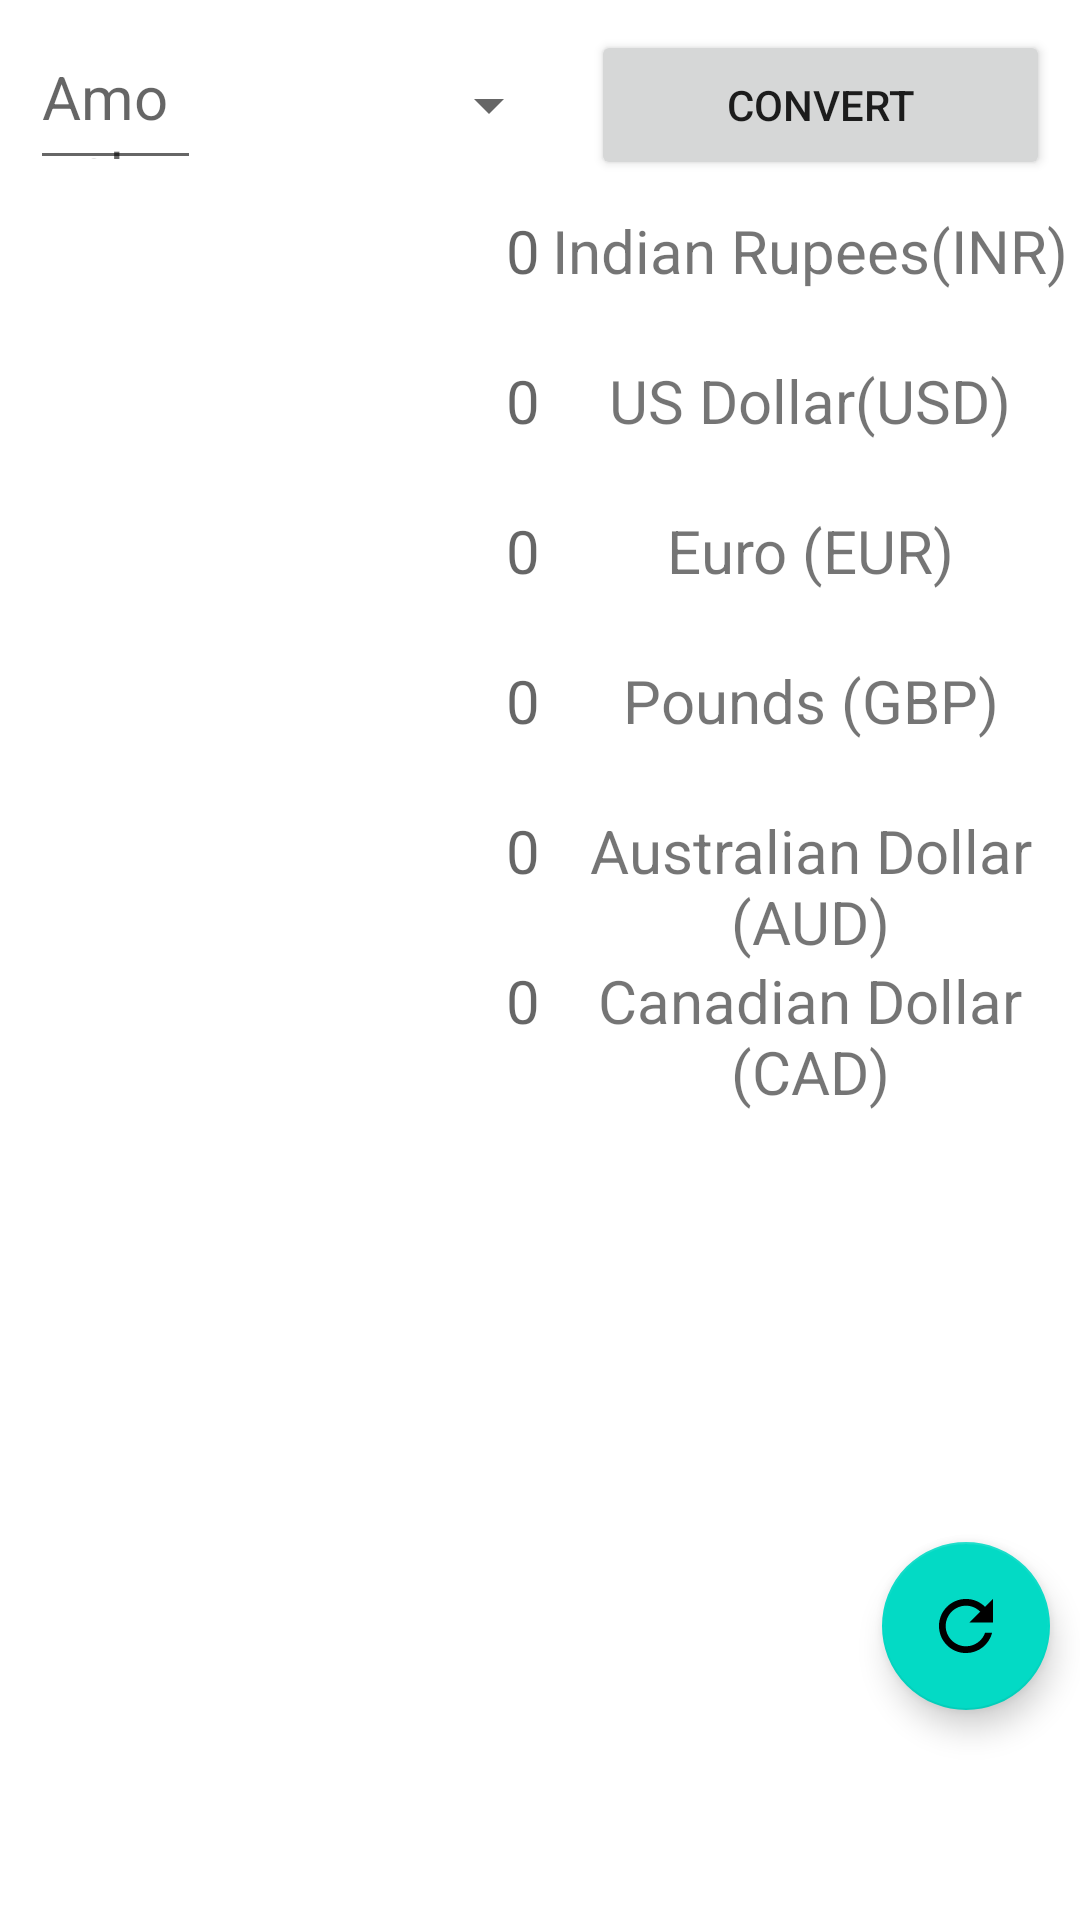

The Android layout XML behind this screen, and the referenced resources:
<!-- AndroidManifest.xml: application theme AppTheme -->
<!-- res/layout/fragment_currency.xml -->
<?xml version="1.0" encoding="utf-8"?>
<androidx.constraintlayout.widget.ConstraintLayout
    xmlns:android="http://schemas.android.com/apk/res/android" android:layout_width="match_parent"
    android:layout_height="match_parent"
    xmlns:tools="http://schemas.android.com/tools"
    xmlns:app="http://schemas.android.com/apk/res-auto"
    tools:context=".CurrencyFragment">
    <EditText
        android:id="@+id/field1"
        android:layout_width="0dp"
        android:layout_height="50dp"
        android:textSize="20sp"
        android:layout_margin="10dp"
        android:hint="Amount"
        app:layout_constraintTop_toTopOf="parent"
        app:layout_constraintEnd_toStartOf="@+id/unitSpin"
        app:layout_constraintBottom_toTopOf="@id/field2"
        app:layout_constraintStart_toStartOf="parent"
        tools:ignore="Autofill,TextFields" />
    <Spinner
        android:id="@+id/unitSpin"
        android:layout_width="110dp"
        android:layout_height="50dp"
        android:layout_marginTop="10dp"
        android:textAlignment="textEnd"
        app:layout_constraintBottom_toTopOf="@id/text1"
        app:layout_constraintEnd_toStartOf="@id/buttonConvert"
        app:layout_constraintStart_toEndOf="@id/field1"
        app:layout_constraintTop_toTopOf="parent"
        app:layout_constraintVertical_bias="0.0" />

    <Button
        android:id="@+id/buttonConvert"
        android:layout_width="153dp"
        android:layout_height="50dp"
        android:text="Convert"
        android:layout_margin="10dp"
        app:layout_constraintBottom_toTopOf="@+id/text1"
        app:layout_constraintEnd_toEndOf="parent"
        app:layout_constraintStart_toEndOf="@id/unitSpin"
        app:layout_constraintTop_toTopOf="parent" />

    <TextView
        android:id="@+id/field2"
        android:layout_width="0dp"
        android:layout_height="50dp"
        android:hint="0"
        android:textSize="20sp"
        android:textAlignment="textEnd"
        app:layout_constraintBottom_toTopOf="@+id/field3"
        app:layout_constraintEnd_toStartOf="@+id/text1"
        app:layout_constraintStart_toStartOf="parent"
        app:layout_constraintTop_toBottomOf="@id/field1"
        />

    <TextView
        android:id="@+id/text1"
        android:layout_width="0dp"
        android:layout_height="50dp"
        android:text="Indian Rupees(INR)"
        android:textSize="20sp"
        android:textAlignment="center"
        app:layout_constraintStart_toEndOf="@id/field2"
        app:layout_constraintTop_toBottomOf="@id/buttonConvert"
        app:layout_constraintBottom_toTopOf="@+id/text2"
        app:layout_constraintEnd_toEndOf="parent"/>

    <TextView
        android:id="@+id/field3"
        android:layout_width="0dp"
        android:layout_height="50dp"
        android:hint="0"
        android:textSize="20sp"
        android:textAlignment="textEnd"
        app:layout_constraintBottom_toTopOf="@+id/field4"
        app:layout_constraintEnd_toStartOf="@+id/text2"
        app:layout_constraintTop_toBottomOf="@id/field2"
        app:layout_constraintStart_toStartOf="parent"/>

    <TextView
        android:id="@+id/text2"
        android:layout_width="0dp"
        android:layout_height="50dp"
        android:text="US Dollar(USD)"
        android:textSize="20sp"
        android:textAlignment="center"
        app:layout_constraintStart_toEndOf="@id/field3"
        app:layout_constraintTop_toBottomOf="@id/text1"
        app:layout_constraintBottom_toTopOf="@+id/text3"
        app:layout_constraintEnd_toEndOf="parent"/>

    <TextView
        android:id="@+id/field4"
        android:layout_width="0dp"
        android:layout_height="50dp"
        android:hint="0"
        android:textSize="20sp"
        android:textAlignment="textEnd"
        app:layout_constraintBottom_toTopOf="@+id/field5"
        app:layout_constraintEnd_toStartOf="@+id/text3"
        app:layout_constraintStart_toStartOf="parent"
        app:layout_constraintTop_toBottomOf="@id/field3"/>

    <TextView
        android:id="@+id/text3"
        android:layout_width="0dp"
        android:layout_height="50dp"
        android:text="Euro (EUR)"
        android:textSize="20sp"
        android:textAlignment="center"
        app:layout_constraintEnd_toEndOf="parent"
        app:layout_constraintStart_toEndOf="@id/field4"
        app:layout_constraintTop_toBottomOf="@id/text2"
        app:layout_constraintBottom_toTopOf="@id/text4"/>

    <TextView
        android:id="@+id/field5"
        android:layout_width="0dp"
        android:layout_height="50dp"
        android:hint="0"
        android:textSize="20sp"
        android:textAlignment="textEnd"
        app:layout_constraintBottom_toTopOf="@+id/field6"
        app:layout_constraintEnd_toStartOf="@+id/text4"
        app:layout_constraintStart_toStartOf="parent"
        app:layout_constraintTop_toBottomOf="@id/field4"/>

    <TextView
        android:id="@+id/text4"
        android:layout_width="0dp"
        android:layout_height="50dp"
        android:text="Pounds (GBP)"
        android:textSize="20sp"
        android:textAlignment="center"
        app:layout_constraintEnd_toEndOf="parent"
        app:layout_constraintStart_toEndOf="@id/field5"
        app:layout_constraintTop_toBottomOf="@id/text3"
        app:layout_constraintBottom_toTopOf="@id/text5"/>

    <TextView
        android:id="@+id/field6"
        android:layout_width="0dp"
        android:layout_height="50dp"
        android:textSize="20sp"
        android:hint="0"
        android:textAlignment="textEnd"
        app:layout_constraintEnd_toStartOf="@+id/text5"
        app:layout_constraintStart_toStartOf="parent"
        app:layout_constraintBottom_toTopOf="@id/field7"
        app:layout_constraintTop_toBottomOf="@id/field5"/>

    <TextView
        android:id="@+id/text5"
        android:layout_width="0dp"
        android:layout_height="50dp"
        android:text="Australian Dollar (AUD)"
        android:textSize="20sp"
        android:textAlignment="center"
        app:layout_constraintEnd_toEndOf="parent"
        app:layout_constraintStart_toEndOf="@id/field6"
        app:layout_constraintTop_toBottomOf="@id/text4"
        app:layout_constraintBottom_toTopOf="@id/text6"
        />
    <TextView
        android:id="@+id/field7"
        android:layout_width="0dp"
        android:layout_height="50dp"
        android:textSize="20sp"
        android:hint="0"
        android:textAlignment="textEnd"
        app:layout_constraintEnd_toStartOf="@+id/text5"
        app:layout_constraintStart_toStartOf="parent"
        app:layout_constraintTop_toBottomOf="@id/field6"/>

    <TextView
        android:id="@+id/text6"
        android:layout_width="0dp"
        android:layout_height="50dp"
        android:text="Canadian Dollar
        (CAD)"
        android:textSize="20sp"
        android:textAlignment="center"
        app:layout_constraintEnd_toEndOf="parent"
        app:layout_constraintStart_toEndOf="@id/field6"
        app:layout_constraintTop_toBottomOf="@id/text5"
        />

    <com.google.android.material.floatingactionbutton.FloatingActionButton
        android:layout_width="wrap_content"
        android:layout_height="wrap_content"
        android:id="@+id/refresh"
        android:layout_marginBottom="70dp"
        android:layout_marginEnd="10dp"
        android:src="@drawable/ic_refresh"
        app:layout_constraintBottom_toBottomOf="parent"
        app:layout_constraintEnd_toEndOf="parent"
        tools:ignore="ContentDescription" />

</androidx.constraintlayout.widget.ConstraintLayout>
<!-- resources referenced by this layout -->
<resources>
  <!-- drawable ic_refresh (drawable-anydpi-v24) -->
  <vector xmlns:android="http://schemas.android.com/apk/res/android"
      android:width="24dp"
      android:height="24dp"
      android:viewportWidth="24"
      android:viewportHeight="24"
      android:tint="#161A33">
    <group android:scaleX="1.127451"
        android:scaleY="1.127451"
        android:translateX="-1.5294118"
        android:translateY="-1.5294118">
      <path
          android:fillColor="@android:color/white"
          android:pathData="M17.65,6.35C16.2,4.9 14.21,4 12,4c-4.42,0 -7.99,3.58 -7.99,8s3.57,8 7.99,8c3.73,0 6.84,-2.55 7.73,-6h-2.08c-0.82,2.33 -3.04,4 -5.65,4 -3.31,0 -6,-2.69 -6,-6s2.69,-6 6,-6c1.66,0 3.14,0.69 4.22,1.78L13,11h7V4l-2.35,2.35z"/>
    </group>
  </vector>
</resources>
